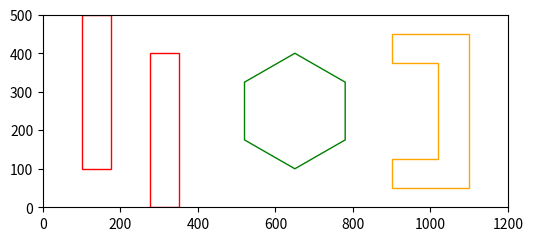

Source code (Python): (Note: this script raises an exception after producing the figure.)
import numpy as np
import matplotlib.pyplot as plt
import matplotlib.patches as patches
from matplotlib.animation import FuncAnimation

# Code for obstacle checks and Dijkstra algorithm...

# Initialize the plot
fig, ax = plt.subplots(figsize=(6, 2.5))
ax.set_xlim(0, 1200)
ax.set_ylim(0, 500)

# Initialize the patches for obstacles
rect = patches.Rectangle((100, 100), 75, 400, linewidth=1, edgecolor='r', facecolor='none')
rect1 = patches.Rectangle((275, 0), 75, 400, linewidth=1, edgecolor='r', facecolor='none')
center_hexagon = (650, 250)
num_vertices_hexagon = 6
hexagon = patches.RegularPolygon(center_hexagon, num_vertices_hexagon, radius=150, orientation=0, linewidth=1, edgecolor='g', facecolor='none')
vertices_right_half_square = [(900, 50), (1100, 50), (1100, 450), (900, 450), (900, 375), (1020, 375), (1020, 125), (900, 125)]
right_half_square = patches.Polygon(vertices_right_half_square, linewidth=1, edgecolor='orange', facecolor='none')

# Add obstacles to the plot
ax.add_patch(hexagon)
ax.add_patch(rect)
ax.add_patch(rect1)
ax.add_patch(right_half_square)

# Define initial and goal points
x_initial = 450
y_initial = 250
x_goal = 800
y_goal = 250

# Define Dijkstra's algorithm...

# Function to update animation
def update(frame):
    if frame < len(visited_nodes):
        ax.plot(visited_nodes[frame][0], visited_nodes[frame][1], 'go', alpha=0.3, markersize=0.2)
    if frame < len(path):
        ax.plot(path[frame][0], path[frame][1], 'ro', alpha=0.3, markersize=1)
    return []

# Create animation
ani = FuncAnimation(fig, update, frames=max(len(visited_nodes), len(path)), blit=True)

plt.show()
